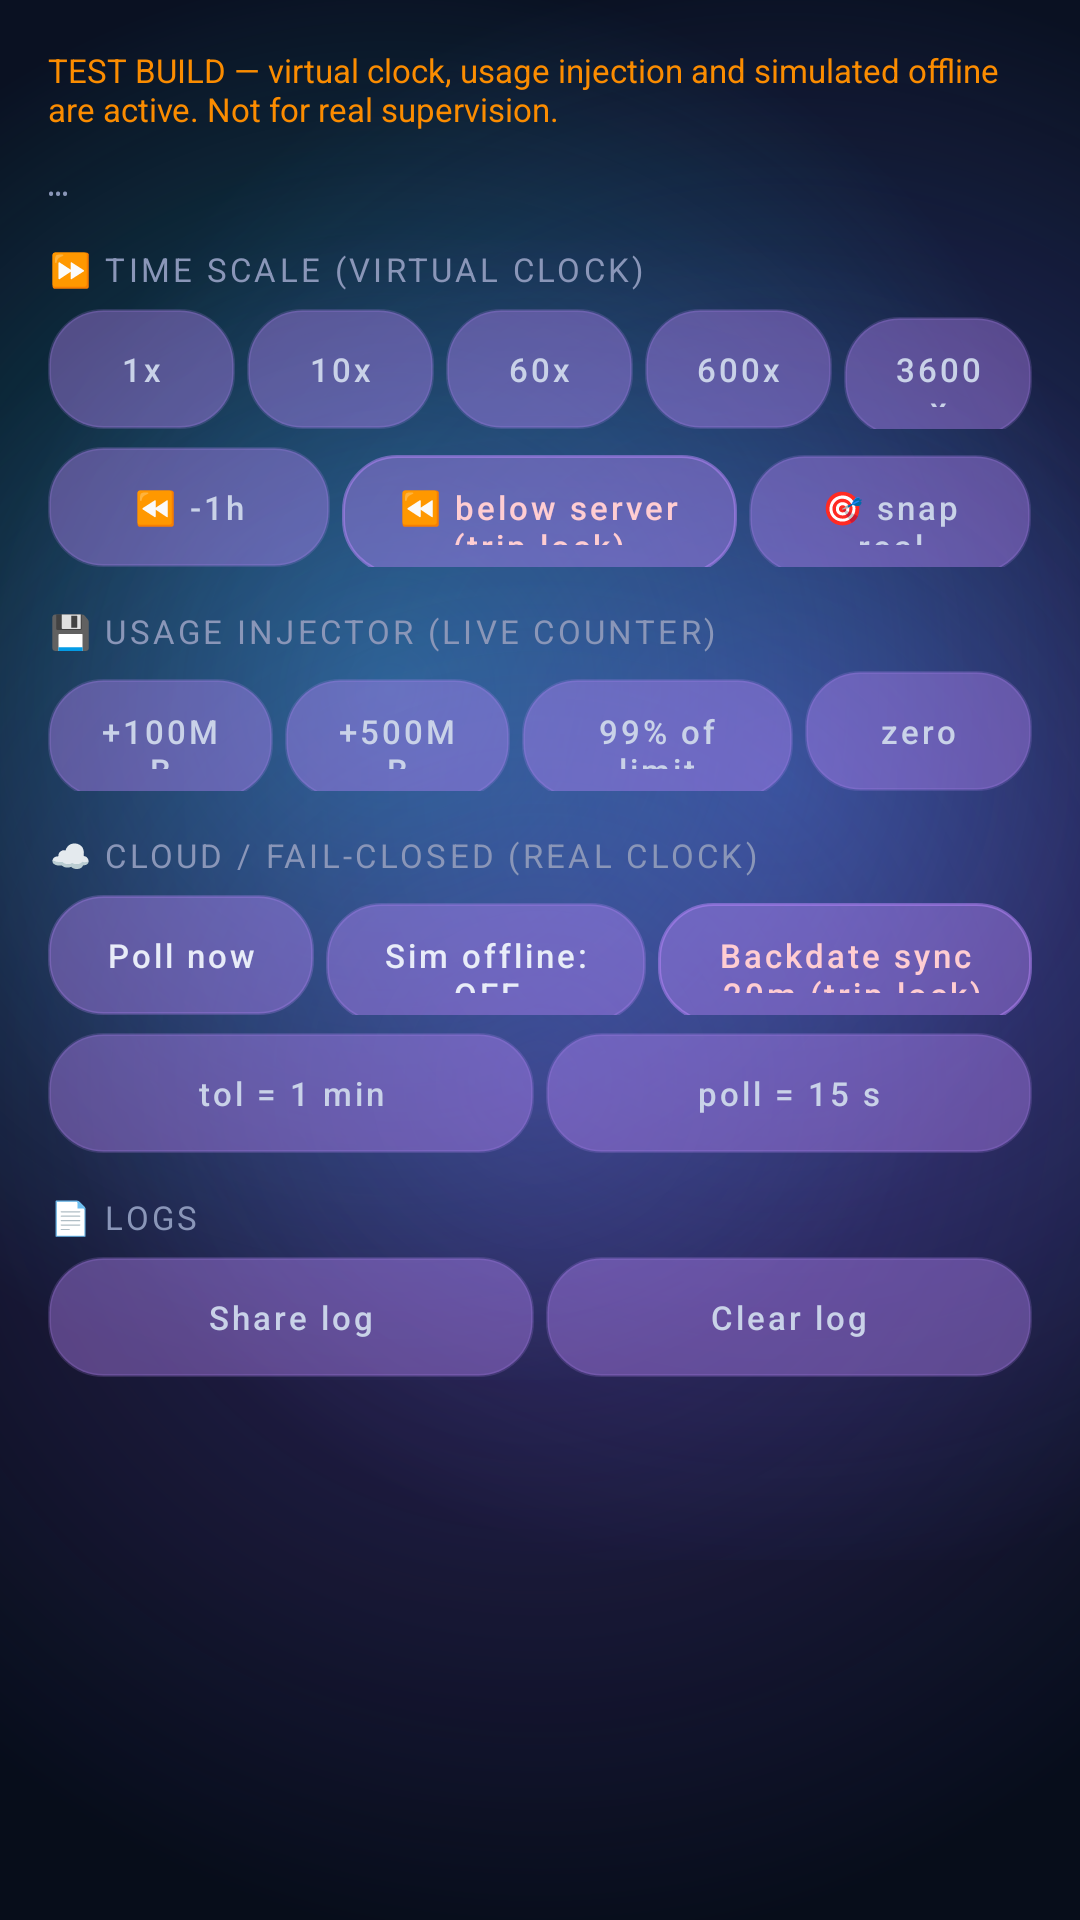

Reconstruct the res/layout file that produces this screen, plus the resources it refers to.
<!-- AndroidManifest.xml: application theme Theme.DataGuard -->
<!-- res/layout/dialog_test.xml -->
<?xml version="1.0" encoding="utf-8"?>
<ScrollView xmlns:android="http://schemas.android.com/apk/res/android"
    android:layout_width="match_parent"
    android:layout_height="wrap_content">

    <LinearLayout
        android:orientation="vertical"
        android:padding="16dp"
        android:layout_width="match_parent"
        android:layout_height="wrap_content">

        <TextView
            android:layout_width="match_parent"
            android:layout_height="wrap_content"
            android:textSize="11sp"
            android:textColor="#FFFB8C00"
            android:text="TEST BUILD — virtual clock, usage injection and simulated offline are active. Not for real supervision."/>

        <TextView
            android:id="@+id/tvTestState"
            android:layout_width="match_parent"
            android:layout_height="wrap_content"
            android:layout_marginTop="10dp"
            android:typeface="monospace"
            android:textSize="11sp"
            android:lineSpacingExtra="2dp"
            android:textColor="@color/g_txt2"
            android:text="…"/>

        
        <TextView
            android:layout_width="wrap_content"
            android:layout_height="wrap_content"
            android:layout_marginTop="14dp"
            android:textSize="11sp"
            android:letterSpacing="0.1"
            android:textAllCaps="true"
            android:textColor="@color/g_txt2"
            android:text="⏩ Time scale (virtual clock)"/>

        <LinearLayout
            android:orientation="horizontal"
            android:layout_marginTop="6dp"
            android:layout_width="match_parent"
            android:layout_height="wrap_content">

            <Button android:id="@+id/btnTs1" android:layout_width="0dp" android:layout_weight="1"
                android:layout_height="40dp" android:layout_marginEnd="4dp"
                android:background="@drawable/btn_glass" android:textColor="#FFC9D2E8"
                android:textSize="11sp" android:textAllCaps="false" android:text="1x"/>
            <Button android:id="@+id/btnTs10" android:layout_width="0dp" android:layout_weight="1"
                android:layout_height="40dp" android:layout_marginEnd="4dp"
                android:background="@drawable/btn_glass" android:textColor="#FFC9D2E8"
                android:textSize="11sp" android:textAllCaps="false" android:text="10x"/>
            <Button android:id="@+id/btnTs60" android:layout_width="0dp" android:layout_weight="1"
                android:layout_height="40dp" android:layout_marginEnd="4dp"
                android:background="@drawable/btn_glass" android:textColor="#FFC9D2E8"
                android:textSize="11sp" android:textAllCaps="false" android:text="60x"/>
            <Button android:id="@+id/btnTs600" android:layout_width="0dp" android:layout_weight="1"
                android:layout_height="40dp" android:layout_marginEnd="4dp"
                android:background="@drawable/btn_glass" android:textColor="#FFC9D2E8"
                android:textSize="11sp" android:textAllCaps="false" android:text="600x"/>
            <Button android:id="@+id/btnTs3600" android:layout_width="0dp" android:layout_weight="1"
                android:layout_height="40dp"
                android:background="@drawable/btn_glass" android:textColor="#FFC9D2E8"
                android:textSize="11sp" android:textAllCaps="false" android:text="3600x"/>
        </LinearLayout>

        <LinearLayout
            android:orientation="horizontal"
            android:layout_marginTop="6dp"
            android:layout_width="match_parent"
            android:layout_height="wrap_content">

            <Button android:id="@+id/btnJumpBack1h" android:layout_width="0dp" android:layout_weight="1"
                android:layout_height="40dp" android:layout_marginEnd="4dp"
                android:background="@drawable/btn_glass" android:textColor="#FFC9D2E8"
                android:textSize="11sp" android:textAllCaps="false" android:text="⏪ -1h"/>
            <Button android:id="@+id/btnRollbackServer" android:layout_width="0dp" android:layout_weight="1.4"
                android:layout_height="40dp" android:layout_marginEnd="4dp"
                android:background="@drawable/btn_danger" android:textColor="#FFFFCDD2"
                android:textSize="11sp" android:textAllCaps="false" android:text="⏪ below server (trip lock)"/>
            <Button android:id="@+id/btnTsSnap" android:layout_width="0dp" android:layout_weight="1"
                android:layout_height="40dp"
                android:background="@drawable/btn_glass" android:textColor="#FFC9D2E8"
                android:textSize="11sp" android:textAllCaps="false" android:text="🎯 snap real"/>
        </LinearLayout>

        
        <TextView
            android:layout_width="wrap_content"
            android:layout_height="wrap_content"
            android:layout_marginTop="14dp"
            android:textSize="11sp"
            android:letterSpacing="0.1"
            android:textAllCaps="true"
            android:textColor="@color/g_txt2"
            android:text="💾 Usage injector (live counter)"/>

        <LinearLayout
            android:orientation="horizontal"
            android:layout_marginTop="6dp"
            android:layout_width="match_parent"
            android:layout_height="wrap_content">

            <Button android:id="@+id/btnAdd100" android:layout_width="0dp" android:layout_weight="1"
                android:layout_height="40dp" android:layout_marginEnd="4dp"
                android:background="@drawable/btn_glass" android:textColor="#FFC9D2E8"
                android:textSize="11sp" android:textAllCaps="false" android:text="+100MB"/>
            <Button android:id="@+id/btnAdd500" android:layout_width="0dp" android:layout_weight="1"
                android:layout_height="40dp" android:layout_marginEnd="4dp"
                android:background="@drawable/btn_glass" android:textColor="#FFC9D2E8"
                android:textSize="11sp" android:textAllCaps="false" android:text="+500MB"/>
            <Button android:id="@+id/btnNearLimit" android:layout_width="0dp" android:layout_weight="1.2"
                android:layout_height="40dp" android:layout_marginEnd="4dp"
                android:background="@drawable/btn_glass" android:textColor="#FFC9D2E8"
                android:textSize="11sp" android:textAllCaps="false" android:text="99% of limit"/>
            <Button android:id="@+id/btnUsage0" android:layout_width="0dp" android:layout_weight="1"
                android:layout_height="40dp"
                android:background="@drawable/btn_glass" android:textColor="#FFC9D2E8"
                android:textSize="11sp" android:textAllCaps="false" android:text="zero"/>
        </LinearLayout>

        
        <TextView
            android:layout_width="wrap_content"
            android:layout_height="wrap_content"
            android:layout_marginTop="14dp"
            android:textSize="11sp"
            android:letterSpacing="0.1"
            android:textAllCaps="true"
            android:textColor="@color/g_txt2"
            android:text="☁ Cloud / fail-closed (real clock)"/>

        <LinearLayout
            android:orientation="horizontal"
            android:layout_marginTop="6dp"
            android:layout_width="match_parent"
            android:layout_height="wrap_content">

            <Button android:id="@+id/btnForcePoll" android:layout_width="0dp" android:layout_weight="1"
                android:layout_height="40dp" android:layout_marginEnd="4dp"
                android:background="@drawable/btn_cloud" android:textColor="@color/g_txt"
                android:textSize="11sp" android:textAllCaps="false" android:text="Poll now"/>
            <Button android:id="@+id/btnSimOffline" android:layout_width="0dp" android:layout_weight="1.2"
                android:layout_height="40dp" android:layout_marginEnd="4dp"
                android:background="@drawable/btn_cloud" android:textColor="@color/g_txt"
                android:textSize="11sp" android:textAllCaps="false" android:text="Sim offline: OFF"/>
            <Button android:id="@+id/btnBackdate" android:layout_width="0dp" android:layout_weight="1.4"
                android:layout_height="40dp"
                android:background="@drawable/btn_danger" android:textColor="#FFFFCDD2"
                android:textSize="11sp" android:textAllCaps="false" android:text="Backdate sync -20m (trip lock)"/>
        </LinearLayout>

        <LinearLayout
            android:orientation="horizontal"
            android:layout_marginTop="6dp"
            android:layout_width="match_parent"
            android:layout_height="wrap_content">

            <Button android:id="@+id/btnTol1" android:layout_width="0dp" android:layout_weight="1"
                android:layout_height="40dp" android:layout_marginEnd="4dp"
                android:background="@drawable/btn_glass" android:textColor="#FFC9D2E8"
                android:textSize="11sp" android:textAllCaps="false" android:text="tol = 1 min"/>
            <Button android:id="@+id/btnPoll15" android:layout_width="0dp" android:layout_weight="1"
                android:layout_height="40dp"
                android:background="@drawable/btn_glass" android:textColor="#FFC9D2E8"
                android:textSize="11sp" android:textAllCaps="false" android:text="poll = 15 s"/>
        </LinearLayout>

        
        <TextView
            android:layout_width="wrap_content"
            android:layout_height="wrap_content"
            android:layout_marginTop="14dp"
            android:textSize="11sp"
            android:letterSpacing="0.1"
            android:textAllCaps="true"
            android:textColor="@color/g_txt2"
            android:text="📄 Logs"/>

        <LinearLayout
            android:orientation="horizontal"
            android:layout_marginTop="6dp"
            android:layout_width="match_parent"
            android:layout_height="wrap_content">

            <Button android:id="@+id/btnShareLog" android:layout_width="0dp" android:layout_weight="1"
                android:layout_height="40dp" android:layout_marginEnd="4dp"
                android:background="@drawable/btn_glass" android:textColor="#FFC9D2E8"
                android:textSize="11sp" android:textAllCaps="false" android:text="Share log"/>
            <Button android:id="@+id/btnClearLog" android:layout_width="0dp" android:layout_weight="1"
                android:layout_height="40dp"
                android:background="@drawable/btn_glass" android:textColor="#FFC9D2E8"
                android:textSize="11sp" android:textAllCaps="false" android:text="Clear log"/>
        </LinearLayout>
    </LinearLayout>
</ScrollView>
<!-- resources referenced by this layout -->
<resources>
  <color name="g_txt">#FFE8ECF8</color>
  <color name="g_txt2">#FF8A96B8</color>
  <!-- drawable btn_cloud (drawable) -->
  <?xml version="1.0" encoding="utf-8"?>
  <ripple xmlns:android="http://schemas.android.com/apk/res/android"
      android:color="#33FFFFFF">
      <item>
          <shape android:shape="rectangle">
              <corners android:radius="18dp"/>
              <solid android:color="#66233775"/>
              <stroke android:width="1dp" android:color="#407C8CFF"/>
          </shape>
      </item>
  </ripple>
  <!-- drawable btn_danger (drawable) -->
  <?xml version="1.0" encoding="utf-8"?>
  <ripple xmlns:android="http://schemas.android.com/apk/res/android"
      android:color="#40FFCDD2">
      <item>
          <shape android:shape="rectangle">
              <corners android:radius="18dp"/>
              <solid android:color="#665A2A2A"/>
              <stroke android:width="1dp" android:color="#80FF5449"/>
          </shape>
      </item>
  </ripple>
  <!-- drawable btn_glass (drawable) -->
  <?xml version="1.0" encoding="utf-8"?>
  <ripple xmlns:android="http://schemas.android.com/apk/res/android"
      android:color="#33FFFFFF">
      <item>
          <shape android:shape="rectangle">
              <corners android:radius="18dp"/>
              <solid android:color="#6616213C"/>
              <stroke android:width="1dp" android:color="@color/g_stroke"/>
          </shape>
      </item>
  </ripple>
  <style name="Theme.DataGuard" parent="Theme.MaterialComponents.NoActionBar">
          <item name="android:windowBackground">@drawable/bg_aurora</item>
          <item name="android:statusBarColor">@color/g_bg</item>
          <item name="android:navigationBarColor">@color/g_bg</item>
          <item name="android:windowLightStatusBar">false</item>
          <item name="android:textColor">@color/g_txt</item>
          <item name="android:textColorPrimary">@color/g_txt</item>
          <item name="android:textColorSecondary">@color/g_txt2</item>
          <item name="android:colorAccent">@color/g_acc</item>
          <item name="colorAccent">@color/g_acc</item>
          <item name="android:colorControlActivated">@color/g_acc</item>
          <item name="colorControlActivated">@color/g_acc</item>
          <item name="android:colorControlNormal">@color/g_txt3</item>
      </style>
  <color name="g_stroke">#2EFFFFFF</color>
  <color name="g_bg">#FF070D1A</color>
  <color name="g_acc">#FF7C8CFF</color>
  <color name="g_txt3">#FF5A6684</color>
  <color name="g_bg_top">#FF0A1122</color>
</resources>
